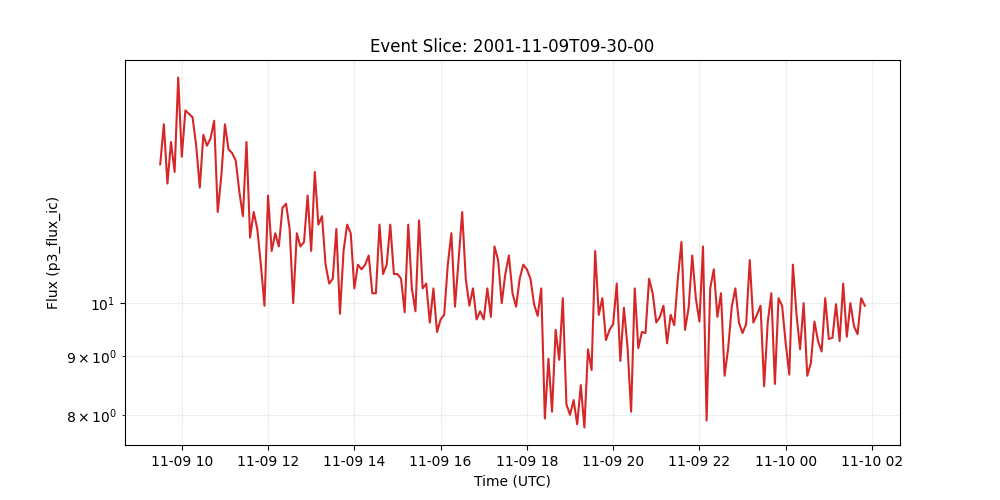

The file beside this chart, header and first rows:
time_tag, p3_flux_ic
2001-11-09 09:30:00, 13.2
2001-11-09 09:35:00, 14.3
2001-11-09 09:40:00, 12.7
2001-11-09 09:45:00, 13.8
2001-11-09 09:50:00, 13.0
2001-11-09 09:55:00, 15.7
2001-11-09 10:00:00, 13.4
2001-11-09 10:05:00, 14.7
2001-11-09 10:10:00, 14.6
2001-11-09 10:15:00, 14.5
2001-11-09 10:20:00, 13.7
2001-11-09 10:25:00, 12.6
2001-11-09 10:30:00, 14.0
2001-11-09 10:35:00, 13.7
2001-11-09 10:40:00, 13.9
2001-11-09 10:45:00, 14.4
2001-11-09 10:50:00, 12.0
2001-11-09 10:55:00, 12.9
2001-11-09 11:00:00, 14.3
2001-11-09 11:05:00, 13.6
2001-11-09 11:10:00, 13.5
2001-11-09 11:15:00, 13.3
2001-11-09 11:20:00, 12.5
2001-11-09 11:25:00, 11.9
2001-11-09 11:30:00, 13.8
2001-11-09 11:35:00, 11.4
2001-11-09 11:40:00, 12.0
2001-11-09 11:45:00, 11.6
2001-11-09 11:50:00, 10.8
2001-11-09 11:55:00, 9.95
2001-11-09 12:00:00, 12.4
2001-11-09 12:05:00, 11.1
2001-11-09 12:10:00, 11.5
2001-11-09 12:15:00, 11.2
2001-11-09 12:20:00, 12.1
2001-11-09 12:25:00, 12.2
2001-11-09 12:30:00, 11.6
2001-11-09 12:35:00, 10.0
2001-11-09 12:40:00, 11.5
2001-11-09 12:45:00, 11.2
2001-11-09 12:50:00, 11.3
2001-11-09 12:55:00, 12.4
2001-11-09 13:00:00, 11.1
2001-11-09 13:05:00, 13.0
2001-11-09 13:10:00, 11.7
2001-11-09 13:15:00, 11.9
2001-11-09 13:20:00, 10.8
2001-11-09 13:25:00, 10.4
2001-11-09 13:30:00, 10.5
2001-11-09 13:35:00, 11.6
2001-11-09 13:40:00, 9.79
2001-11-09 13:45:00, 11.1
2001-11-09 13:50:00, 11.7
2001-11-09 13:55:00, 11.5
2001-11-09 14:00:00, 10.3
2001-11-09 14:05:00, 10.8
2001-11-09 14:10:00, 10.7
2001-11-09 14:15:00, 10.8
2001-11-09 14:20:00, 11.0
2001-11-09 14:25:00, 10.2
... 137 more rows
